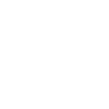
t = 0.00 s
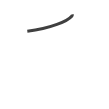
t = 0.75 s
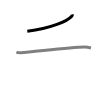
t = 1.50 s
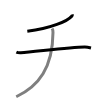
t = 2.50 s
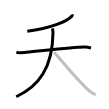
t = 3.25 s
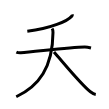
t = 4.00 s

The animated SVG that drew these frames (rendered in a browser with its animation timeline set to each time). Animation: 4 SMIL elements (animate=4); one cycle of 4.00 s.

<svg width="109px" height="109px" viewBox="0 0 px 109px" xmlns="http://www.w3.org/2000/svg" xmlns:xlink="http://www.w3.org/1999/xlink" xml:space="preserve" version="1.1"  baseProfile="full">
<path d="M72.18,14.39c0.13,0.4,0.24,1-0.25,1.59C67.75,21,51,28.5,27.31,31.22" style="fill:none;stroke:black;stroke-width:3;opacity:0">
  <animate attributeType="CSS" attributeName="opacity" from="0" to="1" begin="0s" dur="1s" repeatCount="0" fill="freeze" />
</path>
<path d="M16.38,52.11c0.97,0.44,3.45,0.67,4.51,0.61c12.36-0.72,48.36-5.47,63.86-5.64C86.1,47.07,88,47.25,91,48" style="fill:none;stroke:black;stroke-width:3;opacity:0">
  <animate attributeType="CSS" attributeName="opacity" from="0" to="1" begin="1s" dur="1s" repeatCount="0" fill="freeze" />
</path>
<path d="M52.14,28.5c0.57,0.94,0.87,2.02,0.85,4.04c-0.28,35-14.06,53.46-36.74,64.21" style="fill:none;stroke:black;stroke-width:3;opacity:0">
  <animate attributeType="CSS" attributeName="opacity" from="0" to="1" begin="2s" dur="1s" repeatCount="0" fill="freeze" />
</path>
<path d="M54,52c8.74,9.86,27.67,33.11,36.4,39.71c2.97,2.24,4,2.58,5.35,2.79" style="fill:none;stroke:black;stroke-width:3;opacity:0">
  <animate attributeType="CSS" attributeName="opacity" from="0" to="1" begin="3s" dur="1s" repeatCount="0" fill="freeze" />
</path>
</svg>
